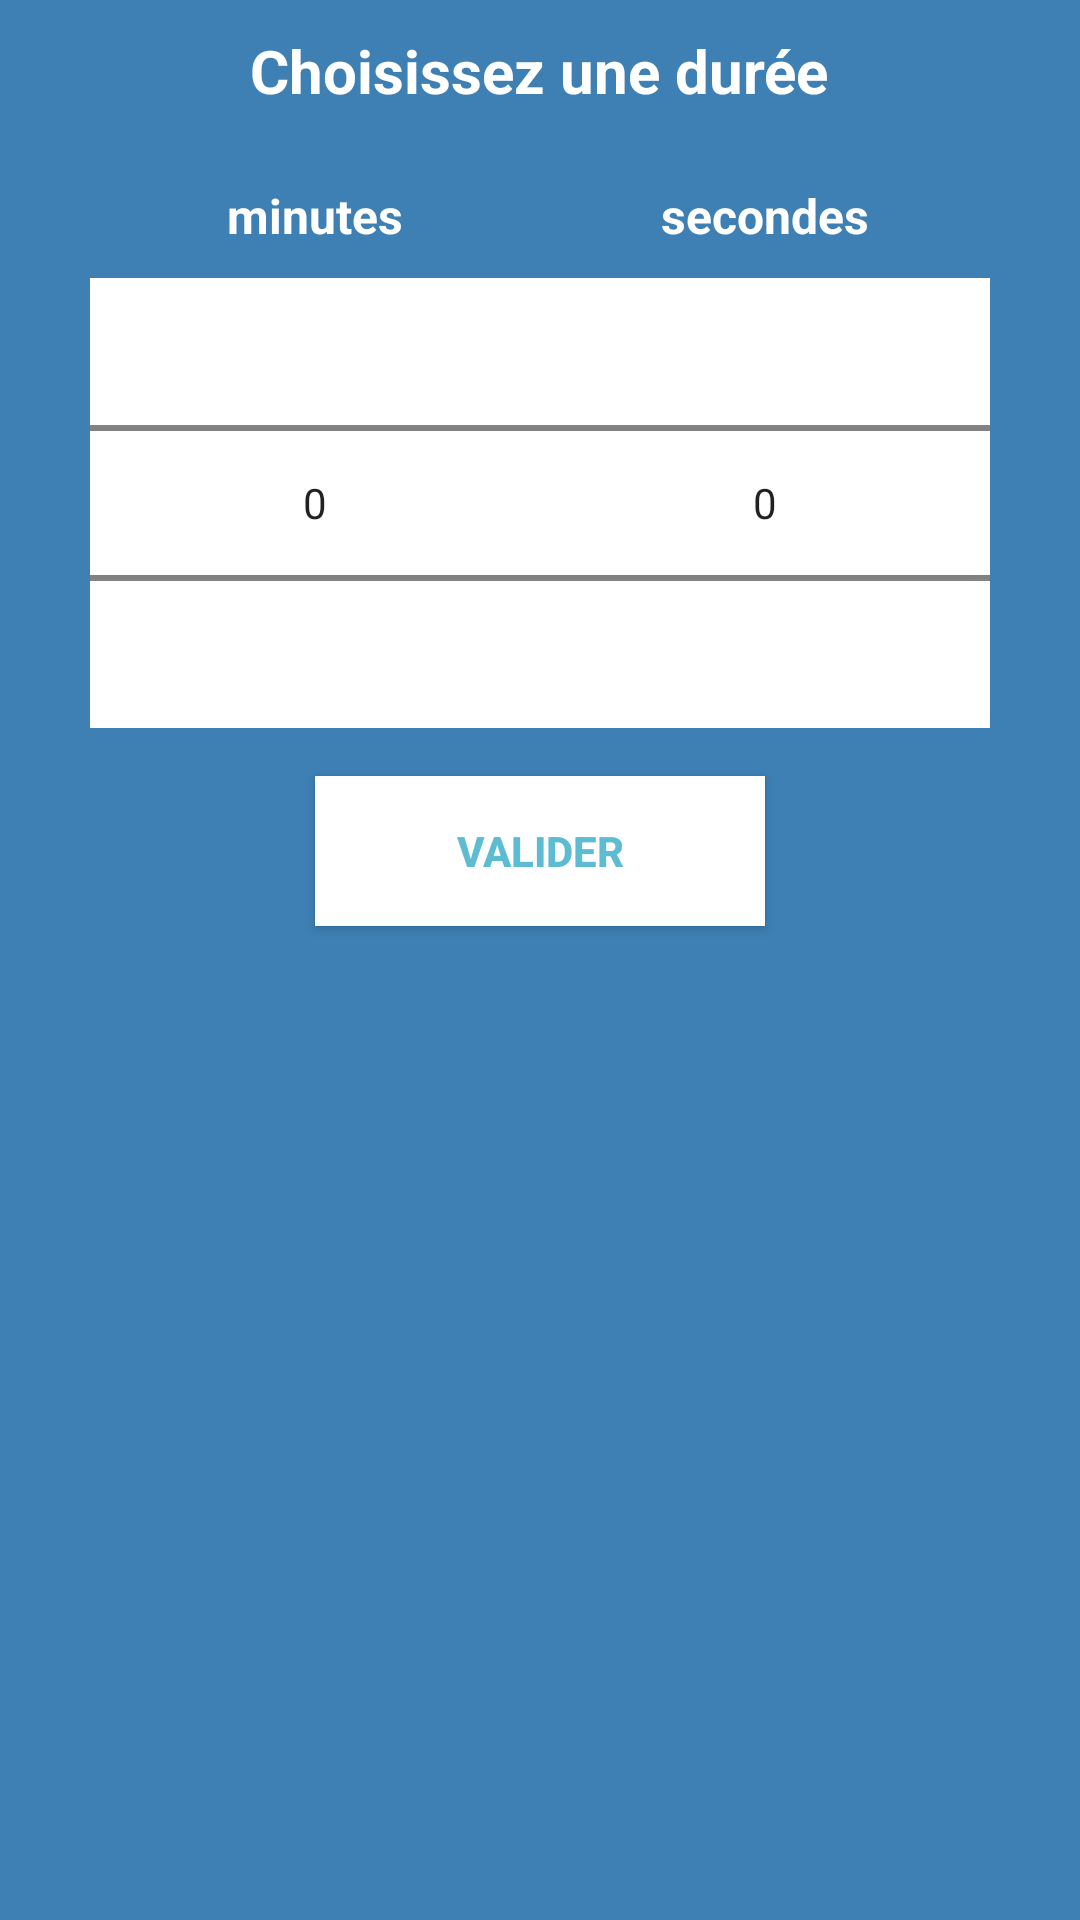

Produce the Android XML layout that renders to this screen, including the resource entries it uses.
<!-- AndroidManifest.xml: application theme Theme.AppCompat.Light.NoActionBar -->
<!-- res/layout/dialog_time_picker.xml -->
<?xml version="1.0" encoding="utf-8"?>
<LinearLayout xmlns:android="http://schemas.android.com/apk/res/android"
    android:layout_width="fill_parent"
    android:layout_height="340dp"
    android:background="#3E80B4"
    android:orientation="vertical" >

    <TextView
        android:layout_width="wrap_content"
        android:layout_height="wrap_content"
        android:layout_gravity="center"
        android:layout_margin="10dp"
        android:text="Choisissez une durée"
        android:textColor="@android:color/white"
        android:textSize="20dp"
        android:textStyle="bold"/>

    <LinearLayout
        android:layout_width="wrap_content"
        android:layout_height="wrap_content"
        android:orientation="vertical"
        android:layout_gravity="center">

        <LinearLayout
            android:layout_width="match_parent"
            android:layout_height="wrap_content"
            android:layout_gravity="center"
            android:layout_marginTop="4dp"
            android:background="#3E80B4"
            android:orientation="horizontal">

            <TextView
                android:layout_width="match_parent"
                android:layout_height="wrap_content"
                android:layout_weight="1"
                android:layout_gravity="center"
                android:textAlignment="center"
                android:layout_margin="10dp"
                android:text="minutes"
                android:textColor="@android:color/white"
                android:textSize="16sp"
                android:textStyle="bold" />

            <TextView
                android:layout_width="match_parent"
                android:layout_height="wrap_content"
                android:layout_weight="1"
                android:layout_gravity="center"
                android:textAlignment="center"
                android:layout_margin="10dp"
                android:text="secondes"
                android:textColor="@android:color/white"
                android:textSize="16sp"
                android:textStyle="bold" />

        </LinearLayout>

        <LinearLayout
            android:layout_width="wrap_content"
            android:layout_height="wrap_content"
            android:layout_gravity="center"
            android:background="#3E80B4"
            android:orientation="horizontal"
            android:backgroundTint="#FFFFFFFF">

            <NumberPicker
                android:id="@+id/minutes_picker"
                android:layout_width="150dp"
                android:layout_height="150dp" />

            <NumberPicker

                android:id="@+id/seconds_picker"
                android:layout_width="150dp"
                android:layout_height="150dp" />
        </LinearLayout>

    </LinearLayout>


    <Button
        android:id="@+id/valider_button"
        android:layout_marginTop="16dp"
        android:layout_gravity="center"
        android:layout_width="150dp"
        android:layout_height="50dp"
        android:background="@android:color/white"
        android:clickable="true"
        android:text="valider"
        android:textColor="#5DBCD2"
        android:textStyle="bold"
        android:focusable="true" />

</LinearLayout>
<!-- resources referenced by this layout -->
<resources>

</resources>
